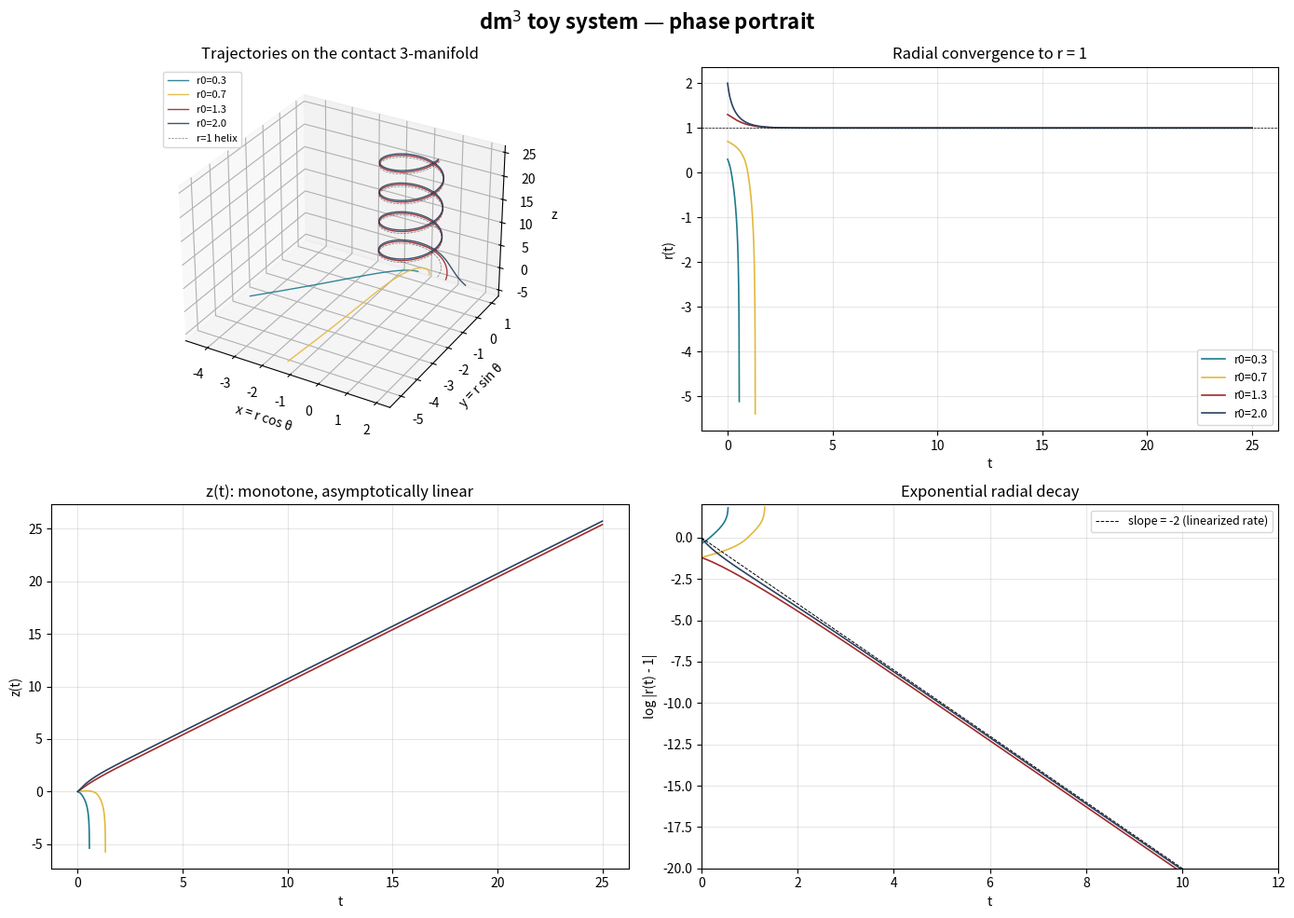

Source code (Python): (Note: this script raises an exception after producing the figure.)
"""
dm3 toy ODE — numerical phase portrait and stability check.

System (cylindrical coordinates on a contact 3-manifold):
    r_dot     = r*(1 - r^2) + 2*(r - 1)*exp(-z)
    theta_dot = 1
    z_dot     = r^2 - 2*(r - 1)^2 * exp(-z)

Goals:
  (1) Verify that trajectories spiral onto r = 1 with z monotone increasing.
  (2) Extract the effective exponential decay rate mu_max empirically.
  (3) Sweep initial conditions to see where the linear-stability picture
      actually fails — i.e. probe the stability radius epsilon_0.
  (4) Save publication-quality figures.
"""

import numpy as np
import matplotlib
matplotlib.use("Agg")
import matplotlib.pyplot as plt
from scipy.integrate import solve_ivp

OUTDIR = "/sessions/kind-elegant-pascal/mnt/outputs/dm3-simulation"

# ------------------------------------------------------------------
# Vector field
# ------------------------------------------------------------------
def dm3(t, y):
    r, theta, z = y
    r = max(r, 1e-9)                      # keep r strictly positive
    ez = np.exp(-z)
    rdot     = r * (1.0 - r**2) + 2.0 * (r - 1.0) * ez
    thetadot = 1.0
    zdot     = r**2 - 2.0 * (r - 1.0)**2 * ez
    return [rdot, thetadot, zdot]


def integrate(y0, t_end=20.0, n=4000):
    t_eval = np.linspace(0.0, t_end, n)
    sol = solve_ivp(dm3, (0.0, t_end), y0, t_eval=t_eval,
                    rtol=1e-10, atol=1e-12, method="DOP853")
    return sol.t, sol.y


# ------------------------------------------------------------------
# (1) Overview figure: 3D helix + r(t) + z(t) + log|r-1|(t)
# ------------------------------------------------------------------
def overview_figure():
    inits = [
        (0.3, 0.0, 0.0),
        (0.7, 0.0, 0.0),
        (1.3, 0.0, 0.0),
        (2.0, 0.0, 0.0),
    ]
    colors = ["#1F7A8C", "#E1B93E", "#9E2A2B", "#2B4162"]

    fig = plt.figure(figsize=(14, 10))
    ax3d = fig.add_subplot(2, 2, 1, projection="3d")
    axr  = fig.add_subplot(2, 2, 2)
    axz  = fig.add_subplot(2, 2, 3)
    axlg = fig.add_subplot(2, 2, 4)

    for y0, c in zip(inits, colors):
        t, y = integrate(y0, t_end=25.0, n=6000)
        r, th, z = y
        x = r * np.cos(th)
        yc = r * np.sin(th)
        ax3d.plot(x, yc, z, color=c, lw=1.0, alpha=0.9,
                  label=f"r0={y0[0]}")
        axr.plot(t, r, color=c, lw=1.2, label=f"r0={y0[0]}")
        axz.plot(t, z, color=c, lw=1.2)
        axlg.plot(t, np.log(np.abs(r - 1.0) + 1e-16),
                  color=c, lw=1.2)

    # Unit-circle "target" helix on r=1
    th_grid = np.linspace(0, 8 * np.pi, 400)
    ax3d.plot(np.cos(th_grid), np.sin(th_grid),
              th_grid, color="k", lw=0.5, ls="--", alpha=0.5,
              label="r=1 helix")

    ax3d.set_xlabel("x = r cos θ"); ax3d.set_ylabel("y = r sin θ")
    ax3d.set_zlabel("z")
    ax3d.set_title("Trajectories on the contact 3-manifold")
    ax3d.legend(fontsize=8, loc="upper left")

    axr.axhline(1.0, color="k", lw=0.5, ls="--")
    axr.set_xlabel("t"); axr.set_ylabel("r(t)")
    axr.set_title("Radial convergence to r = 1")
    axr.legend(fontsize=9, loc="best")
    axr.grid(alpha=0.3)

    axz.set_xlabel("t"); axz.set_ylabel("z(t)")
    axz.set_title("z(t): monotone, asymptotically linear")
    axz.grid(alpha=0.3)

    # Reference line with slope -2 for comparison
    axlg.plot([0, 12], [0, -24], "k--", lw=0.7,
              label="slope = -2 (linearized rate)")
    axlg.set_xlabel("t"); axlg.set_ylabel("log |r(t) - 1|")
    axlg.set_title("Exponential radial decay")
    axlg.legend(fontsize=9, loc="best")
    axlg.grid(alpha=0.3)
    axlg.set_xlim(0, 12)
    axlg.set_ylim(-20, 2)

    fig.suptitle(r"dm$^3$ toy system — phase portrait",
                 fontsize=16, fontweight="bold")
    fig.tight_layout()
    out = f"{OUTDIR}/dm3_overview.png"
    fig.savefig(out, dpi=160, bbox_inches="tight")
    plt.close(fig)
    return out


# ------------------------------------------------------------------
# (2) Stability-radius sweep: how big a perturbation still decays
#     exponentially at rate ~= -2?
# ------------------------------------------------------------------
def stability_sweep():
    # Sweep perturbations eps = r(0) - 1 from small to large,
    # fit slope of log|r(t) - 1| over the early window, and compare
    # to the linearized rate -2.
    eps_list = np.array([0.01, 0.05, 0.1, 0.2, 1/3, 0.5, 2/3, 1.0, 1.5])
    rates = []
    for eps in eps_list:
        _, y = integrate((1.0 + eps, 0.0, 0.0), t_end=8.0, n=4000)
        r = y[0]
        t = np.linspace(0.0, 8.0, len(r))
        # fit over a window that's well inside the decay phase but
        # before roundoff kicks in
        mask = (t > 0.5) & (np.abs(r - 1.0) > 1e-8) & (t < 5.0)
        if mask.sum() > 10:
            coef = np.polyfit(t[mask], np.log(np.abs(r[mask] - 1.0)), 1)
            rates.append(coef[0])
        else:
            rates.append(np.nan)

    fig, ax = plt.subplots(figsize=(8, 5))
    ax.axhline(-2.0, color="k", ls="--", lw=0.8,
               label="linearized rate μ = -2")
    ax.plot(eps_list, rates, "o-", color="#1F7A8C", lw=1.5, ms=7,
            label="fitted rate over t∈[0.5, 5]")
    for x, lbl in [(1/3, "ε=1/3\n(claimed ε₀)"),
                   (2/3, "ε=2/3\n(Gronwall)")]:
        ax.axvline(x, color="#E1B93E", lw=0.6, alpha=0.6)
        ax.annotate(lbl, xy=(x, -1.82), xytext=(x + 0.02, -1.82),
                    color="#8A6A14", fontsize=8, va="top")
    ax.set_xlabel(r"perturbation  $\varepsilon = r(0) - 1$")
    ax.set_ylabel("fitted exponential rate")
    ax.set_title("Empirical stability on the outer side (r(0) > 1) — "
                 "rate never collapses; no basin boundary visible")
    ax.grid(alpha=0.3)
    ax.legend(loc="lower right", fontsize=9)
    ax.set_ylim(-2.05, -1.78)
    out = f"{OUTDIR}/dm3_stability_sweep.png"
    fig.savefig(out, dpi=160, bbox_inches="tight")
    plt.close(fig)
    return out, list(zip(eps_list.tolist(), rates))


# ------------------------------------------------------------------
# (3) (r, z) phase portrait — showing that z is monotone and
#     r -> 1 is achieved for every r(0) > 0.
# ------------------------------------------------------------------
def rz_phase_portrait():
    fig, ax = plt.subplots(figsize=(8, 6))
    r0_list = [0.1, 0.3, 0.6, 0.9, 1.1, 1.5, 2.0, 3.0]
    for r0 in r0_list:
        _, y = integrate((r0, 0.0, 0.0), t_end=15.0, n=4000)
        r, _, z = y
        ax.plot(r, z, lw=1.0, alpha=0.9)
    ax.axvline(1.0, color="k", lw=0.4, ls="--", alpha=0.6)
    ax.set_xlabel("r"); ax.set_ylabel("z")
    ax.set_title("(r, z) phase portrait — trajectories sweep right onto r=1, z↑")
    ax.set_xlim(0, 3.1)
    ax.grid(alpha=0.3)
    out = f"{OUTDIR}/dm3_rz_portrait.png"
    fig.savefig(out, dpi=160, bbox_inches="tight")
    plt.close(fig)
    return out


# ------------------------------------------------------------------
# (4) Monotonicity check — is z_dot >= 0 along every trajectory?
# ------------------------------------------------------------------
def monotonicity_check():
    r0_list = np.linspace(0.1, 3.0, 20)
    min_zdot_per_traj = []
    for r0 in r0_list:
        t, y = integrate((r0, 0.0, 0.0), t_end=15.0, n=3000)
        r, _, z = y
        zdot = r**2 - 2.0 * (r - 1.0)**2 * np.exp(-z)
        min_zdot_per_traj.append(zdot.min())
    return list(zip(r0_list.tolist(), min_zdot_per_traj))


# ------------------------------------------------------------------
def inner_basin_check():
    """What happens for r(0) < 1?  z transiently goes very negative,
       e^(-z) blows up, and the 'spiral-return' narrative breaks."""
    fig, axes = plt.subplots(1, 2, figsize=(12, 5))
    r0_list = [0.5, 0.7, 0.85, 0.95, 1.05, 1.3, 2.0]
    colors = plt.cm.viridis(np.linspace(0.1, 0.9, len(r0_list)))
    for r0, c in zip(r0_list, colors):
        t, y = integrate((r0, 0.0, 0.0), t_end=3.0, n=2000)
        axes[0].plot(t, y[2], color=c, lw=1.3, label=f"r(0)={r0}")
        axes[1].plot(y[0], y[2], color=c, lw=1.3, label=f"r(0)={r0}")
    axes[0].axhline(0, color="k", lw=0.5, ls="--", alpha=0.5)
    axes[0].set_xlabel("t"); axes[0].set_ylabel("z(t)")
    axes[0].set_title("z(t) — NOT monotone for r(0) < 1")
    axes[0].legend(fontsize=8, loc="best")
    axes[0].grid(alpha=0.3)
    axes[1].axvline(1, color="k", lw=0.5, ls="--", alpha=0.5)
    axes[1].set_xlabel("r"); axes[1].set_ylabel("z")
    axes[1].set_title("(r, z) trajectories — r(0) < 1 dive into z < 0")
    axes[1].grid(alpha=0.3)
    fig.suptitle("Finding: the z-monotonicity claim fails inside r(0) < 1",
                 fontsize=13, fontweight="bold")
    fig.tight_layout()
    out = f"{OUTDIR}/dm3_inner_basin.png"
    fig.savefig(out, dpi=160, bbox_inches="tight")
    plt.close(fig)
    return out


if __name__ == "__main__":
    f1 = overview_figure()
    f2, sweep = stability_sweep()
    f3 = rz_phase_portrait()
    f4 = inner_basin_check()
    mono = monotonicity_check()

    print(f"Saved: {f1}")
    print(f"Saved: {f2}")
    print(f"Saved: {f3}")
    print(f"Saved: {f4}")
    print()
    print("Stability sweep — (epsilon, fitted rate):")
    for eps, rate in sweep:
        print(f"  eps = {eps:.3f}   rate = {rate:.4f}")
    print()
    print("Monotonicity check — min(z_dot) along trajectories:")
    for r0, mz in mono:
        flag = "OK" if mz > -1e-6 else "NEG"
        print(f"  r0 = {r0:.3f}   min(z_dot) = {mz:+.4f}   [{flag}]")
